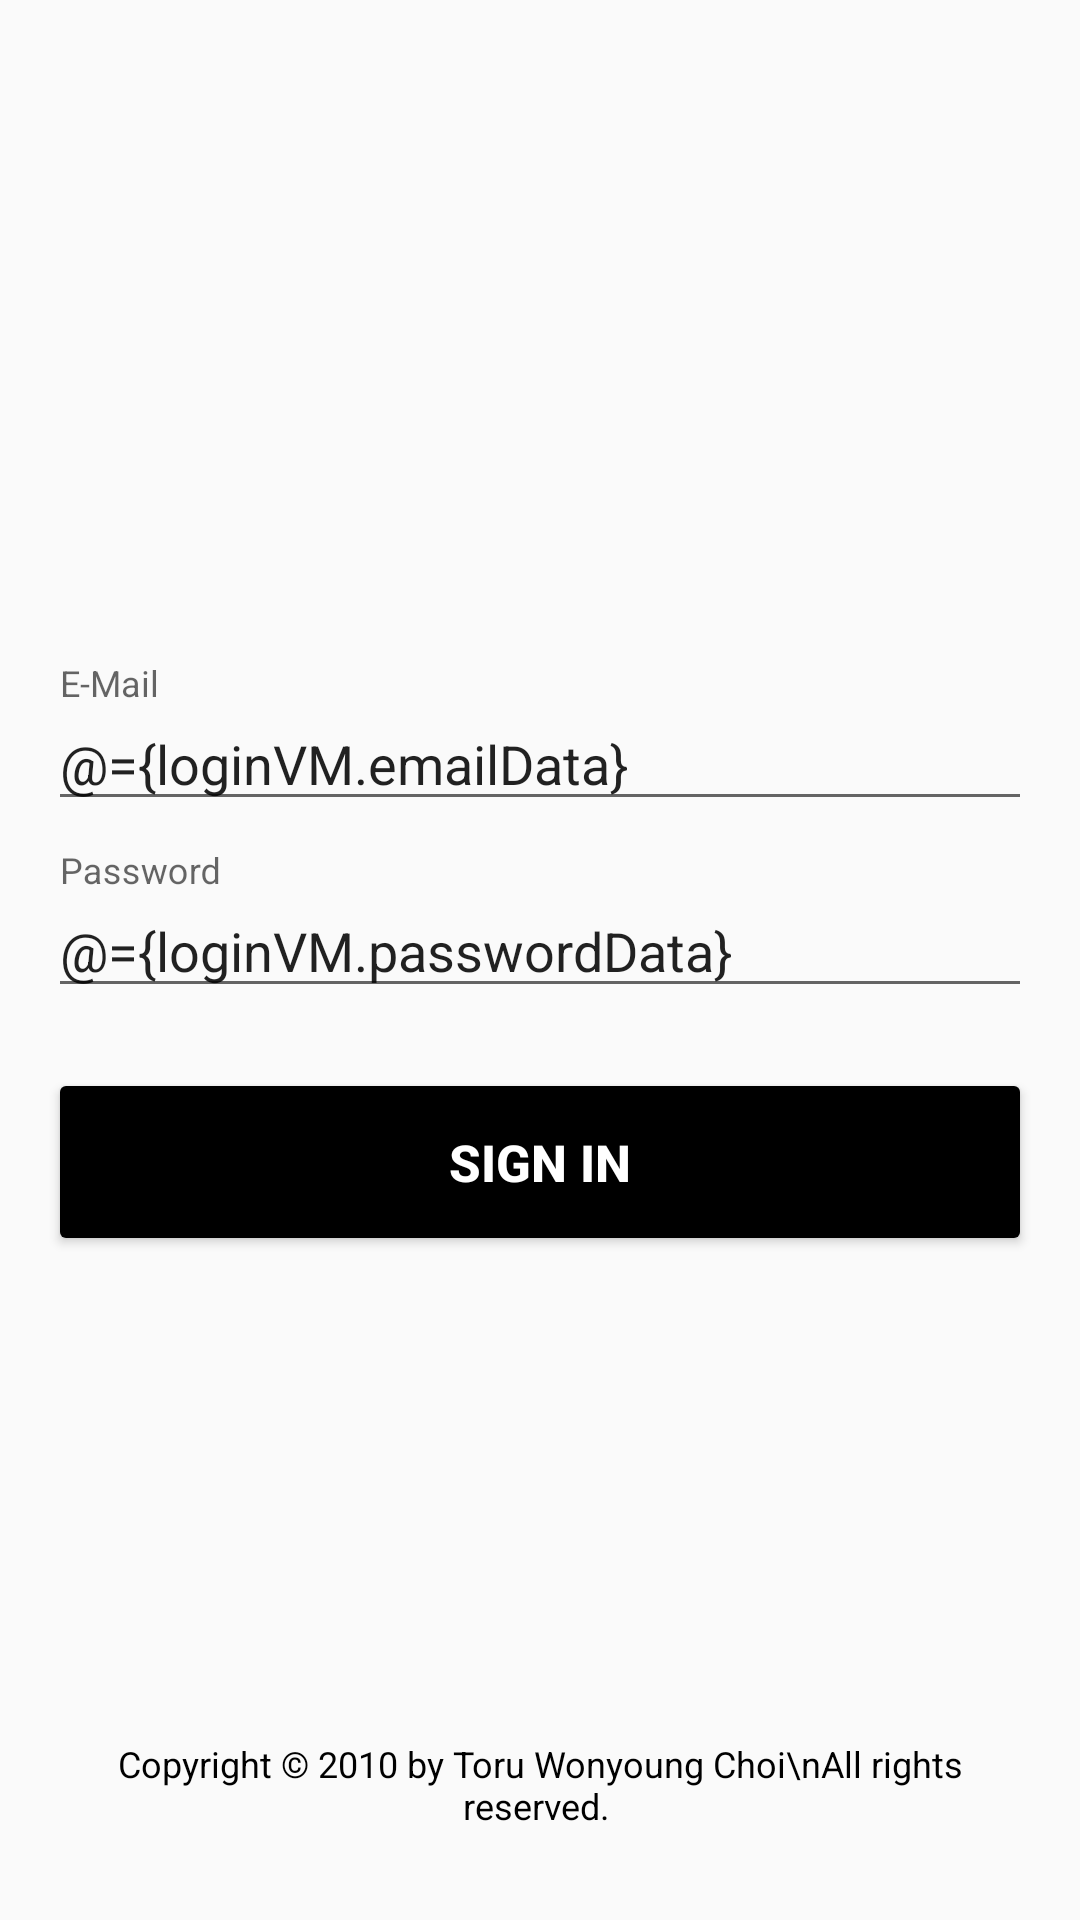

The Android layout XML behind this screen, and the referenced resources:
<!-- AndroidManifest.xml: application theme AppTheme -->
<!-- res/layout/main_activity.xml -->
<?xml version="1.0" encoding="utf-8"?>
<layout xmlns:android="http://schemas.android.com/apk/res/android"
    xmlns:app="http://schemas.android.com/apk/res-auto"
    xmlns:tools="http://schemas.android.com/tools">

    <data>
        
        <import type="android.view.View"/>
        <import type="my.toru.aacmvvm.R"/>

        
            
            

        <variable
            name="loginVM"
            type="my.toru.aacmvvm.viewmodel.LoginViewModel"/>
    </data>

    <android.support.constraint.ConstraintLayout
        android:id="@+id/frame"
        android:layout_width="match_parent"
        android:layout_height="match_parent"
        android:paddingLeft="16dp"
        android:paddingRight="16dp">

        <LinearLayout
            android:layout_width="match_parent"
            android:layout_height="wrap_content"
            android:orientation="vertical"
            app:layout_constraintLeft_toLeftOf="parent"
            app:layout_constraintRight_toRightOf="parent"
            app:layout_constraintTop_toTopOf="parent"
            app:layout_constraintBottom_toBottomOf="parent">

            <android.support.design.widget.TextInputLayout
                android:layout_width="match_parent"
                android:layout_height="wrap_content">

                <android.support.design.widget.TextInputEditText
                    android:id="@+id/etLoginEmail"
                    android:labelFor="@id/etLoginEmail"
                    android:layout_width="match_parent"
                    android:layout_height="wrap_content"
                    android:hint="E-Mail"
                    android:inputType="textEmailAddress"
                    android:text="@={loginVM.emailData}"/>
            </android.support.design.widget.TextInputLayout>

            <android.support.design.widget.TextInputLayout
                android:layout_width="match_parent"
                android:layout_height="wrap_content"
                android:layout_marginTop="10dp">

                <android.support.design.widget.TextInputEditText
                    android:id="@+id/etLoginPwd"
                    android:labelFor="@id/etLoginPwd"
                    android:layout_width="match_parent"
                    android:layout_height="wrap_content"
                    android:hint="Password"
                    android:inputType="text"
                    android:text="@={loginVM.passwordData}"/>
            </android.support.design.widget.TextInputLayout>

            <android.support.v7.widget.AppCompatButton
                android:id="@+id/btnLogin"
                android:layout_width="match_parent"
                android:layout_height="wrap_content"
                android:layout_marginTop="20dp"
                android:padding="20dp"
                android:textColor="@android:color/white"
                android:text="SIGN IN"
                android:textSize="17sp"
                android:textStyle="bold"
                android:theme="@style/SephoraButtonStyle"
                android:onClick="@{loginVM.onLoginButtonClicked}"/>
        </LinearLayout>

        <TextView
            android:layout_width="match_parent"
            android:layout_height="wrap_content"
            android:layout_marginBottom="30dp"
            android:gravity="center"
            android:textSize="12sp"
            android:text="Copyright © 2010 by Toru Wonyoung Choi\nAll rights reserved. "
            android:textColor="@color/colorPrimary"
            app:layout_constraintStart_toStartOf="parent"
            app:layout_constraintEnd_toEndOf="parent"
            app:layout_constraintBottom_toBottomOf="parent" />
    </android.support.constraint.ConstraintLayout>
</layout>
<!-- resources referenced by this layout -->
<resources>
  <color name="colorPrimary">#000000</color>
  <style name="SephoraButtonStyle" parent="Theme.AppCompat">
          <item name="colorButtonNormal">@color/colorPrimary</item>
          <item name="colorControlHighlight">@color/colorAccent</item>
      </style>
  <style name="AppTheme" parent="Theme.AppCompat.Light.DarkActionBar">
          
          <item name="colorPrimary">@color/colorPrimary</item>
          <item name="colorPrimaryDark">@color/colorPrimaryDark</item>
          <item name="colorAccent">@color/colorAccent</item>
      </style>
  <color name="colorAccent">#B71C1C</color>
  <color name="colorPrimaryDark">#000000</color>
</resources>
